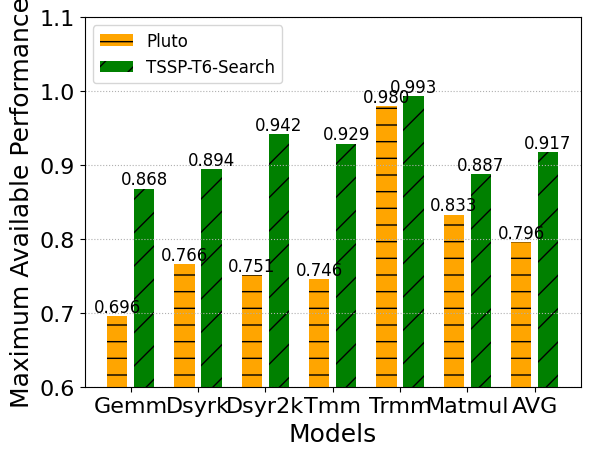

Generate this figure with matplotlib:
import numpy as np

tss1 = np.array([0.6668,0.7309,0.8574,0.2640,0.9828,0.6999,0.7003])
tss10 = np.array([0.6336,0.7060,0.8259,0.5523,0.9794,0.7282,0.7375])
tsslc = np.array([0.8680,0.8943,0.9416,0.8469,0.9934,0.8873,0.90525])
pluto = np.array([0.6957,0.7658,0.7515,0.7596,0.9796,0.8329,0.7975])



import numpy as np
import matplotlib.pyplot as mp

# 设置中文字体
mp.rcParams['font.sans-serif'] = ['SimHei']
# mp.rcParams['axes.unicode_minus'] = False


ptss = np.array([0.6957,0.7658,0.7515, 0.7456381,0.9796,0.8329,0.7955197])
gtss = np.array([0.8680,0.8943,0.9416,0.9289145,0.9934,0.8873,0.916966])
#mp.figure('Bar Chart', facecolor='lightgray')
#mp.title('Bar Chart', fontsize=16)
mp.xlabel('Models', fontsize=18)
mp.ylabel('Maximum Available Performance', fontsize=18)
mp.tick_params(labelsize=16)
mp.grid(linestyle=':', axis='y')
x = np.arange(7)
a = mp.bar(x - 0.2, ptss, 0.3, color='orange', label='Pluto', align='center',hatch = '-')
b = mp.bar(x + 0.2, gtss, 0.3, color='green', label='TSSP-T6-Search', align='center',hatch = '/')
# 设置标签
for i in a + b:
    h = i.get_height()
    mp.text(i.get_x() + i.get_width() / 2, h, '%2.3f' % (h), ha='center', va='bottom',size='12')
mp.xticks(x, ['Gemm', 'Dsyrk', 'Dsyr2k', 'Tmm', 'Trmm', 'Matmul','AVG'])
mp.ylim(0.6,1.1)
mp.legend(loc='upper left',fontsize=12)
mp.show()